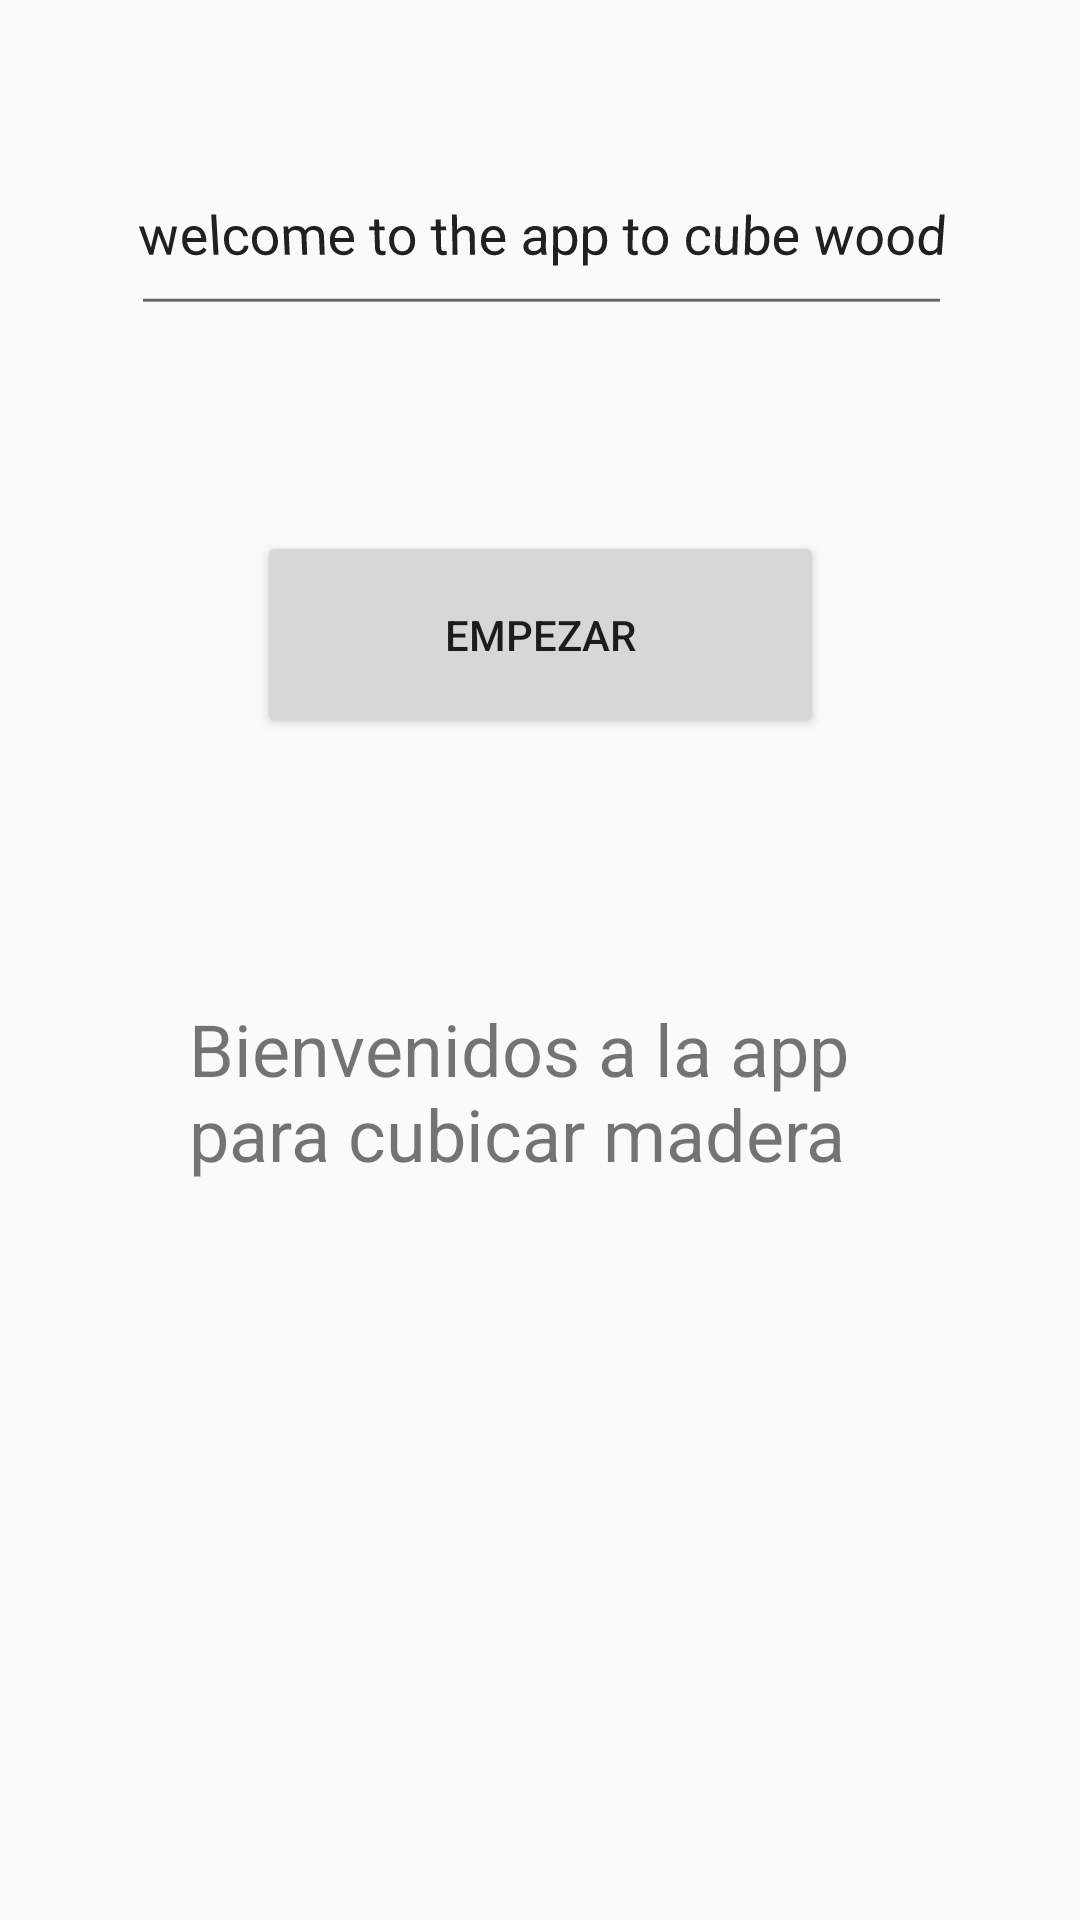

Write the Android layout XML for this screen, with the resource values it uses.
<!-- AndroidManifest.xml: application theme Theme.CubicApp -->
<!-- res/layout/activity_main.xml -->
<?xml version="1.0" encoding="utf-8"?>
<android.support.constraint.ConstraintLayout xmlns:android="http://schemas.android.com/apk/res/android"
    xmlns:app="http://schemas.android.com/apk/res-auto"
    xmlns:tools="http://schemas.android.com/tools"
    android:layout_width="match_parent"
    android:layout_height="match_parent"
    tools:context=".MainActivity">

    <Button
        android:id="@+id/btnEmpezar"
        android:layout_width="189dp"
        android:layout_height="69dp"
        android:layout_marginTop="68dp"
        android:onClick="btnEmpezar"
        android:text="@string/btnEmpezar"
        app:layout_constraintEnd_toEndOf="parent"
        app:layout_constraintStart_toStartOf="parent"
        app:layout_constraintTop_toBottomOf="@+id/editTextTextPersonName" />

    <EditText
        android:id="@+id/editTextTextPersonName"
        android:layout_width="277dp"
        android:layout_height="65dp"
        android:layout_marginTop="44dp"
        android:ems="10"
        android:inputType="textPersonName"
        android:rotationX="-6"
        android:text="welcome to the app to cube wood"
        app:layout_constraintEnd_toEndOf="parent"
        app:layout_constraintHorizontal_bias="0.506"
        app:layout_constraintStart_toStartOf="parent"
        app:layout_constraintTop_toTopOf="parent" />

    <TextView
        android:id="@+id/txtinicio"
        android:layout_width="234dp"
        android:layout_height="73dp"
        android:layout_marginTop="44dp"
        android:text="Bienvenidos a la app para cubicar madera"
        android:textSize="24sp"
        app:layout_constraintBottom_toBottomOf="parent"
        app:layout_constraintEnd_toEndOf="parent"
        app:layout_constraintStart_toStartOf="parent"
        app:layout_constraintTop_toBottomOf="@+id/btnEmpezar"
        app:layout_constraintVertical_bias="0.156" />

</android.support.constraint.ConstraintLayout>
<!-- resources referenced by this layout -->
<resources>
  <string name="btnEmpezar">Empezar</string>
  <style name="Theme.CubicApp" parent="Theme.AppCompat.Light.DarkActionBar">
          
          <item name="colorPrimary">@color/purple_500</item>
          <item name="colorPrimaryDark">@color/purple_700</item>
          <item name="colorAccent">@color/teal_200</item>
          
      </style>
  <!-- not gathered from this repository: default colours our renderer supplied (Android Studio template values) -->
  <color name="purple_500">#FF6200EE</color>
  <color name="purple_700">#FF3700B3</color>
  <color name="teal_200">#FF03DAC5</color>
</resources>
